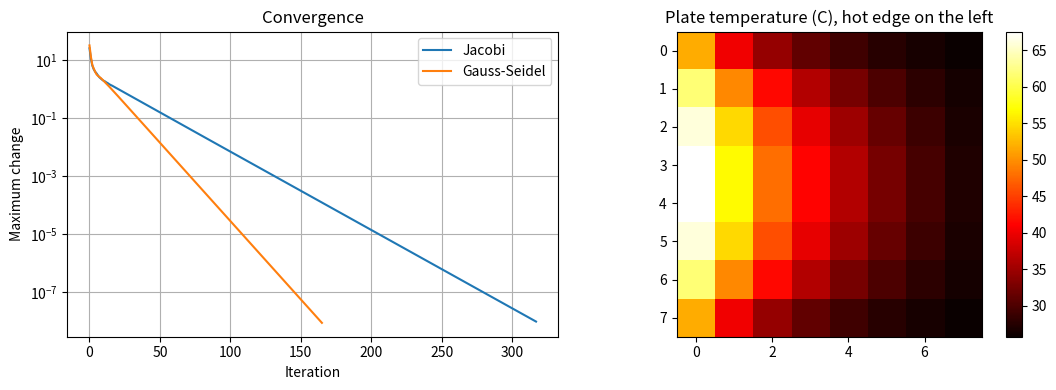

Source code (Python):
import numpy as np
import matplotlib.pyplot as plt

# Steady-state temperature of a square metal heat-sink plate.
# The plate is divided into an n x n grid of interior points.
# Left edge touches a hot component (CPU_TEMP); the other three edges are at air temperature.
n = 8
CPU_TEMP = 80.0     # C, left edge
AIR_TEMP = 25.0     # C, top, bottom and right edges

N = n * n
A = np.zeros((N, N))
b = np.zeros(N)

# Each interior point: 4*T - (four neighbours) = 0, boundary values move to b
for i in range(n):
    for j in range(n):
        k = i * n + j
        A[k, k] = 4.0
        if i > 0:     A[k, k - n] = -1.0
        else:         b[k] += AIR_TEMP      # top edge
        if i < n - 1: A[k, k + n] = -1.0
        else:         b[k] += AIR_TEMP      # bottom edge
        if j > 0:     A[k, k - 1] = -1.0
        else:         b[k] += CPU_TEMP      # left edge (hot)
        if j < n - 1: A[k, k + 1] = -1.0
        else:         b[k] += AIR_TEMP      # right edge

def jacobi(A, b, tol=1e-8, max_iter=2000):
    D = np.diag(A)
    R = A - np.diagflat(D)
    x = np.zeros_like(b)
    errors = []
    for _ in range(max_iter):
        x_new = (b - R @ x) / D
        error = np.linalg.norm(x_new - x, ord=np.inf)
        errors.append(error)
        if error < tol:
            return x_new, errors
        x = x_new
    return x, errors

def gauss_seidel(A, b, tol=1e-8, max_iter=2000):
    x = np.zeros_like(b)
    errors = []
    for _ in range(max_iter):
        old = x.copy()
        for i in range(len(b)):
            x[i] = (b[i] - A[i, :i] @ x[:i] - A[i, i+1:] @ old[i+1:]) / A[i, i]
        error = np.linalg.norm(x - old, ord=np.inf)
        errors.append(error)
        if error < tol:
            return x, errors
    return x, errors

x_j, err_j = jacobi(A, b)
x_gs, err_gs = gauss_seidel(A, b)
x_exact = np.linalg.solve(A, b)

print("Number of equations:", N, "| non-zero entries:", np.count_nonzero(A),
      f"({np.count_nonzero(A) / N**2:.1%} of the matrix)")
print("Jacobi iterations:", len(err_j))
print("Gauss-Seidel iterations:", len(err_gs))
print("Max difference Jacobi vs direct:", np.max(np.abs(x_j - x_exact)))
print("Max difference Gauss-Seidel vs direct:", np.max(np.abs(x_gs - x_exact)))
T = x_gs.reshape(n, n)
print(f"Hottest interior point: {T.max():.2f} C, coolest: {T.min():.2f} C")
print(f"Temperature next to hot edge (middle row): {T[n // 2, 0]:.2f} C")
print(f"Temperature next to far edge (middle row): {T[n // 2, -1]:.2f} C")

fig, ax = plt.subplots(1, 2, figsize=(11, 4))
ax[0].semilogy(err_j, label="Jacobi")
ax[0].semilogy(err_gs, label="Gauss-Seidel")
ax[0].set_xlabel("Iteration")
ax[0].set_ylabel("Maximum change")
ax[0].set_title("Convergence")
ax[0].legend()
ax[0].grid(True)
im = ax[1].imshow(T, cmap="hot")
ax[1].set_title("Plate temperature (C), hot edge on the left")
fig.colorbar(im, ax=ax[1])
plt.tight_layout()
plt.show()
